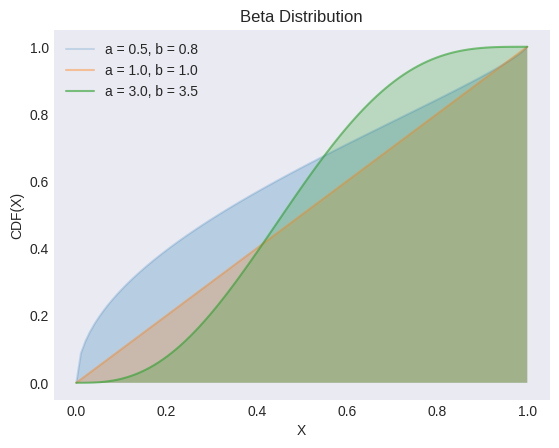

Recreate this plot in Python. (Note: this script raises an exception after producing the figure.)
"""
[redacted]
[redacted]
"""

from os import path

import matplotlib.pyplot as plt
import numpy as np
from scipy import stats

plt.style.use("seaborn-v0_8-dark")

αs = np.array([0.5, 1, 3])
βs = np.array([0.8, 1, 3.5])
alphas = np.arange(1, len(αs) + 1) * 0.2

X = np.linspace(0, 1, 100)

_, ax = plt.subplots()

for α, β, alpha in zip(αs, βs, alphas):
    y = stats.beta(α, β).cdf(X)
    ax.plot(X, y, label=f"a = {α:2.1f}, b = {β:2.1f}", alpha=alpha)
    ax.fill_between(X, y, alpha=0.25)

ax.set(xlabel="X", ylabel="CDF(X)", title="Beta Distribution")
ax.legend()

filename, extension = path.splitext(path.basename(__file__))
plt.savefig(f"../../images/distrs/{filename}.png")
plt.show()
